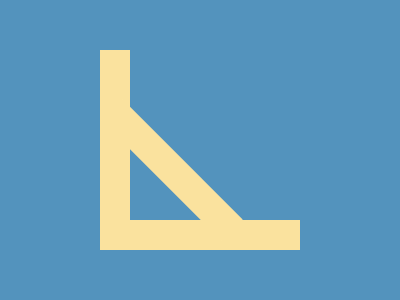

Write a web page that renders exactly this picture using CSS.

<div></div>
<style>
  * {
    margin: 0;
  }
  body {
    background-color: #5393bd;
    display: flex;
    align-items: center;
    justify-content: center;
  }
  div {
    width: 170px;
    height: 170px;
    position: relative;
    border: 0 solid #fae29e;
    border-left-width: 30px;
    border-bottom-width: 30px;
  }
  div::before {
    content: "";
    position: absolute;
    height: 170px;
    width: 30px;
    background-color: #fae29e;
    transform: rotate(-45deg);
    top: 35px;
    left: 27px;
  }
</style>
